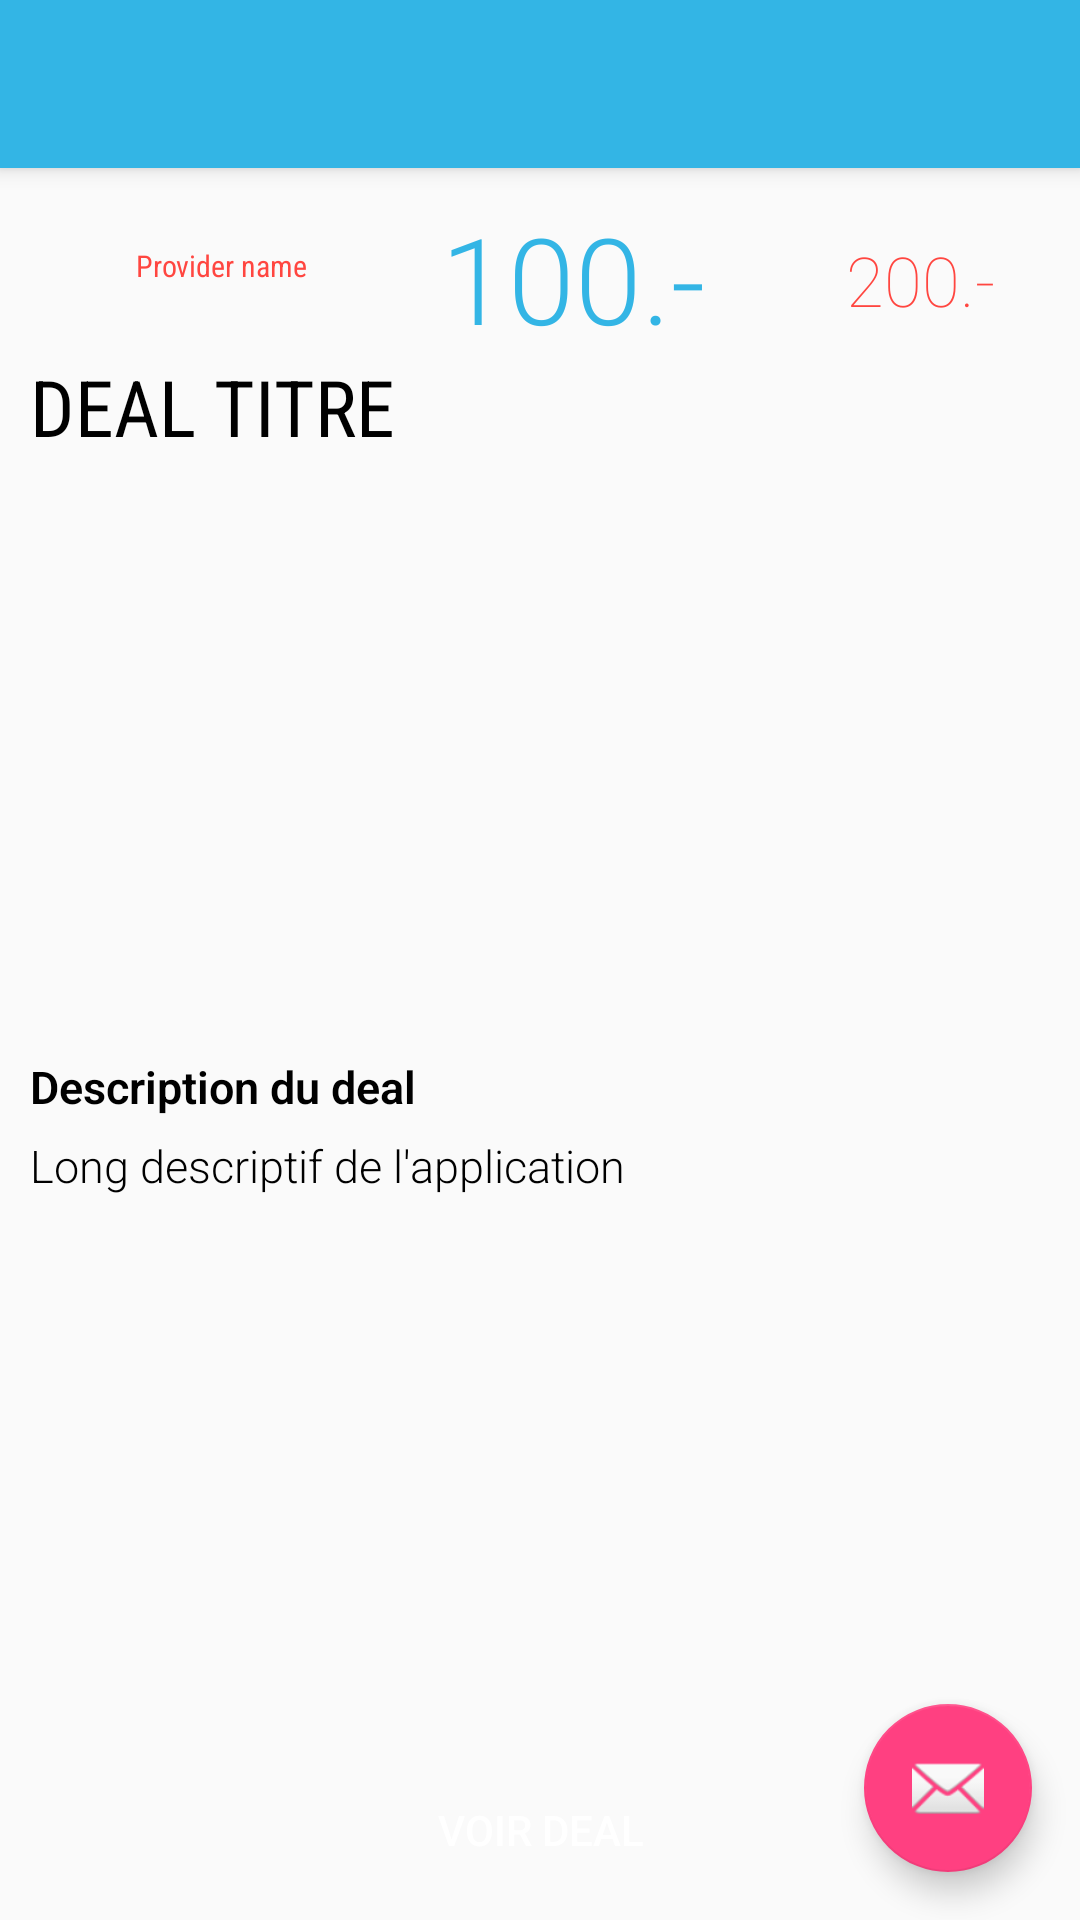

This screen was rendered from an Android layout file. Write that file and the resources it references.
<!-- AndroidManifest.xml: application theme AppTheme -->
<!-- res/layout/activity_deal_details_fragment.xml -->
<?xml version="1.0" encoding="utf-8"?>
<android.support.design.widget.CoordinatorLayout
    xmlns:android="http://schemas.android.com/apk/res/android"
    xmlns:app="http://schemas.android.com/apk/res-auto"
    xmlns:tools="http://schemas.android.com/tools" android:layout_width="match_parent"
    android:layout_height="match_parent" android:fitsSystemWindows="true"
    tools:context="ch.swissdeals.DealDetailsActivity">

    <android.support.design.widget.AppBarLayout android:layout_height="wrap_content"
        android:layout_width="match_parent" android:theme="@style/AppTheme.AppBarOverlay">

        <android.support.v7.widget.Toolbar android:id="@+id/toolbar"
            android:layout_width="match_parent" android:layout_height="?attr/actionBarSize"
            android:background="?attr/colorPrimary" app:popupTheme="@style/AppTheme.PopupOverlay" />

    </android.support.design.widget.AppBarLayout>

    <include layout="@layout/content_deal_details_fragment" />

    <android.support.design.widget.FloatingActionButton android:id="@+id/fab"
        android:layout_width="wrap_content" android:layout_height="wrap_content"
        android:layout_gravity="bottom|end" android:layout_margin="@dimen/fab_margin"
        android:src="@android:drawable/ic_dialog_email" />

</android.support.design.widget.CoordinatorLayout>
<!-- res/layout/content_deal_details_fragment.xml (included above) -->
<?xml version="1.0" encoding="utf-8"?>
<RelativeLayout xmlns:android="http://schemas.android.com/apk/res/android"
    xmlns:app="http://schemas.android.com/apk/res-auto"
    xmlns:tools="http://schemas.android.com/tools"
    android:layout_width="match_parent"
    android:layout_height="match_parent"
    android:paddingBottom="10dp"
    android:paddingLeft="10dp"
    android:paddingRight="10dp"
    android:paddingTop="10dp"
    app:layout_behavior="@string/appbar_scrolling_view_behavior"
    tools:context="ch.swissdeals.DealDetailsFragment"
    tools:showIn="@layout/activity_deals_details_fragment">


    <ImageView
        android:id="@+id/detail_favicon"
        android:layout_width="25dp"
        android:layout_height="25dp"
        android:layout_alignParentTop="true"
        android:layout_alignParentStart="true"
        android:layout_marginTop="10dp" />

    <TextView
        android:id="@+id/detail_providerName"
        android:layout_width="wrap_content"
        android:layout_height="45dp"
        android:fontFamily="sans-serif-condensed"
        android:textSize="10sp"
        android:gravity="center"
        android:text="Provider name"
        android:textAppearance="?android:attr/textAppearanceLarge"
        android:textColor="@color/mainColorRed"
        android:layout_alignParentTop="true"
        android:layout_toEndOf="@+id/detail_favicon"
        android:layout_marginStart="10dp" />

    <TextView
        android:id="@+id/detail_currentPrice"
        android:layout_width="wrap_content"
        android:layout_height="45sp"
        android:gravity="center"
        android:layout_alignTop="@+id/detail_providerName"
        android:layout_toStartOf="@+id/detail_oldPrice"
        android:fontFamily="sans-serif-light"
        android:paddingRight="30dp"
        android:text="100.-"
        android:textColor="@color/mainColorBlue"
        android:textSize="40sp" />

    <TextView
        android:id="@+id/detail_oldPrice"
        android:layout_width="85sp"
        android:layout_height="45sp"
        android:layout_alignBottom="@+id/detail_currentPrice"
        android:layout_alignParentEnd="true"
        android:fontFamily="sans-serif-thin"
        android:paddingRight="5px"
        android:gravity="center"
        android:text="200.-"
        android:paddingTop="10sp"
        android:textColor="@color/mainColorRed"
        android:textSize="23sp" />

    <TextView
        android:id="@+id/detail_title"
        android:layout_width="wrap_content"
        android:layout_height="36sp"
        android:fontFamily="sans-serif-condensed"
        android:text="DEAL TITRE"
        android:textColor="@color/colorBlack"
        android:textSize="26sp"
        android:layout_below="@+id/detail_currentPrice"
        android:layout_alignParentStart="true"
        android:layout_marginTop="7dp"
        android:layout_alignEnd="@+id/detail_oldPrice" />


    <ImageView
        android:id="@+id/detail_primaryImage"
        android:layout_width="wrap_content"
        android:layout_height="180dp"
        android:layout_alignEnd="@+id/detail_title"
        android:layout_alignStart="@+id/detail_favicon"
        android:layout_below="@+id/detail_title"
        android:layout_marginTop="5dp" />

    <TextView
        android:id="@+id/detail_titleDealDescription"
        android:layout_width="wrap_content"
        android:layout_height="wrap_content"
        android:layout_marginTop="13dp"
        android:fontFamily="sans-serif-light"
        android:text="Description du deal"
        android:textAppearance="?android:attr/textAppearanceMedium"
        android:textColor="@color/colorBlack"
        android:textSize="15sp"
        android:textStyle="bold"
        android:layout_below="@+id/detail_primaryImage"
        android:layout_alignParentStart="true"
        android:layout_alignParentEnd="true" />

    <TextView
        android:id="@+id/detail_longDescription"
        android:layout_width="wrap_content"
        android:layout_height="wrap_content"
        android:layout_alignEnd="@+id/detail_primaryImage"
        android:layout_alignStart="@+id/detail_titleDealDescription"
        android:layout_below="@+id/detail_titleDealDescription"
        android:layout_marginTop="6dp"
        android:fontFamily="sans-serif-light"
        android:text="Long descriptif de l'application"
        android:textAppearance="?android:attr/textAppearanceLarge"
        android:textColor="@color/colorBlack"
        android:textSize="15sp" />

    <ImageView
        android:layout_width="wrap_content"
        android:layout_height="wrap_content"
        android:id="@+id/detail_crossOut"
        android:paddingTop="10sp"
        android:layout_alignEnd="@+id/detail_oldPrice"
        android:layout_alignBottom="@+id/detail_currentPrice"
        android:layout_toEndOf="@+id/detail_currentPrice"
        android:layout_alignTop="@+id/detail_currentPrice" />

    <Button
        android:layout_width="fill_parent"
        android:layout_height="40sp"
        android:background="@drawable/flat_selector"
        android:id="@+id/detail_website_redirect"
        android:textColor="@android:color/white"
        android:text="Voir deal"
        android:layout_alignParentBottom="true"
        android:layout_alignParentStart="true" />


</RelativeLayout>
<!-- resources referenced by this layout -->
<resources>
  <color name="colorBlack">#000000</color>
  <color name="mainColorBlue">#ff33b5e5</color>
  <color name="mainColorRed">#FF4640</color>
  <dimen name="fab_margin">16dp</dimen>
  <style name="AppTheme.AppBarOverlay" parent="ThemeOverlay.AppCompat.Dark.ActionBar" />
  <style name="AppTheme.PopupOverlay" parent="ThemeOverlay.AppCompat.Light" />
  <style name="AppTheme" parent="Theme.AppCompat.Light.DarkActionBar">
          
          <item name="colorPrimary">@color/mainColorBlue</item>
          <item name="colorPrimaryDark">@color/mainColorBlue</item>
          <item name="colorAccent">@color/colorAccent</item>
      </style>
  <color name="colorAccent">#FF4081</color>
</resources>
